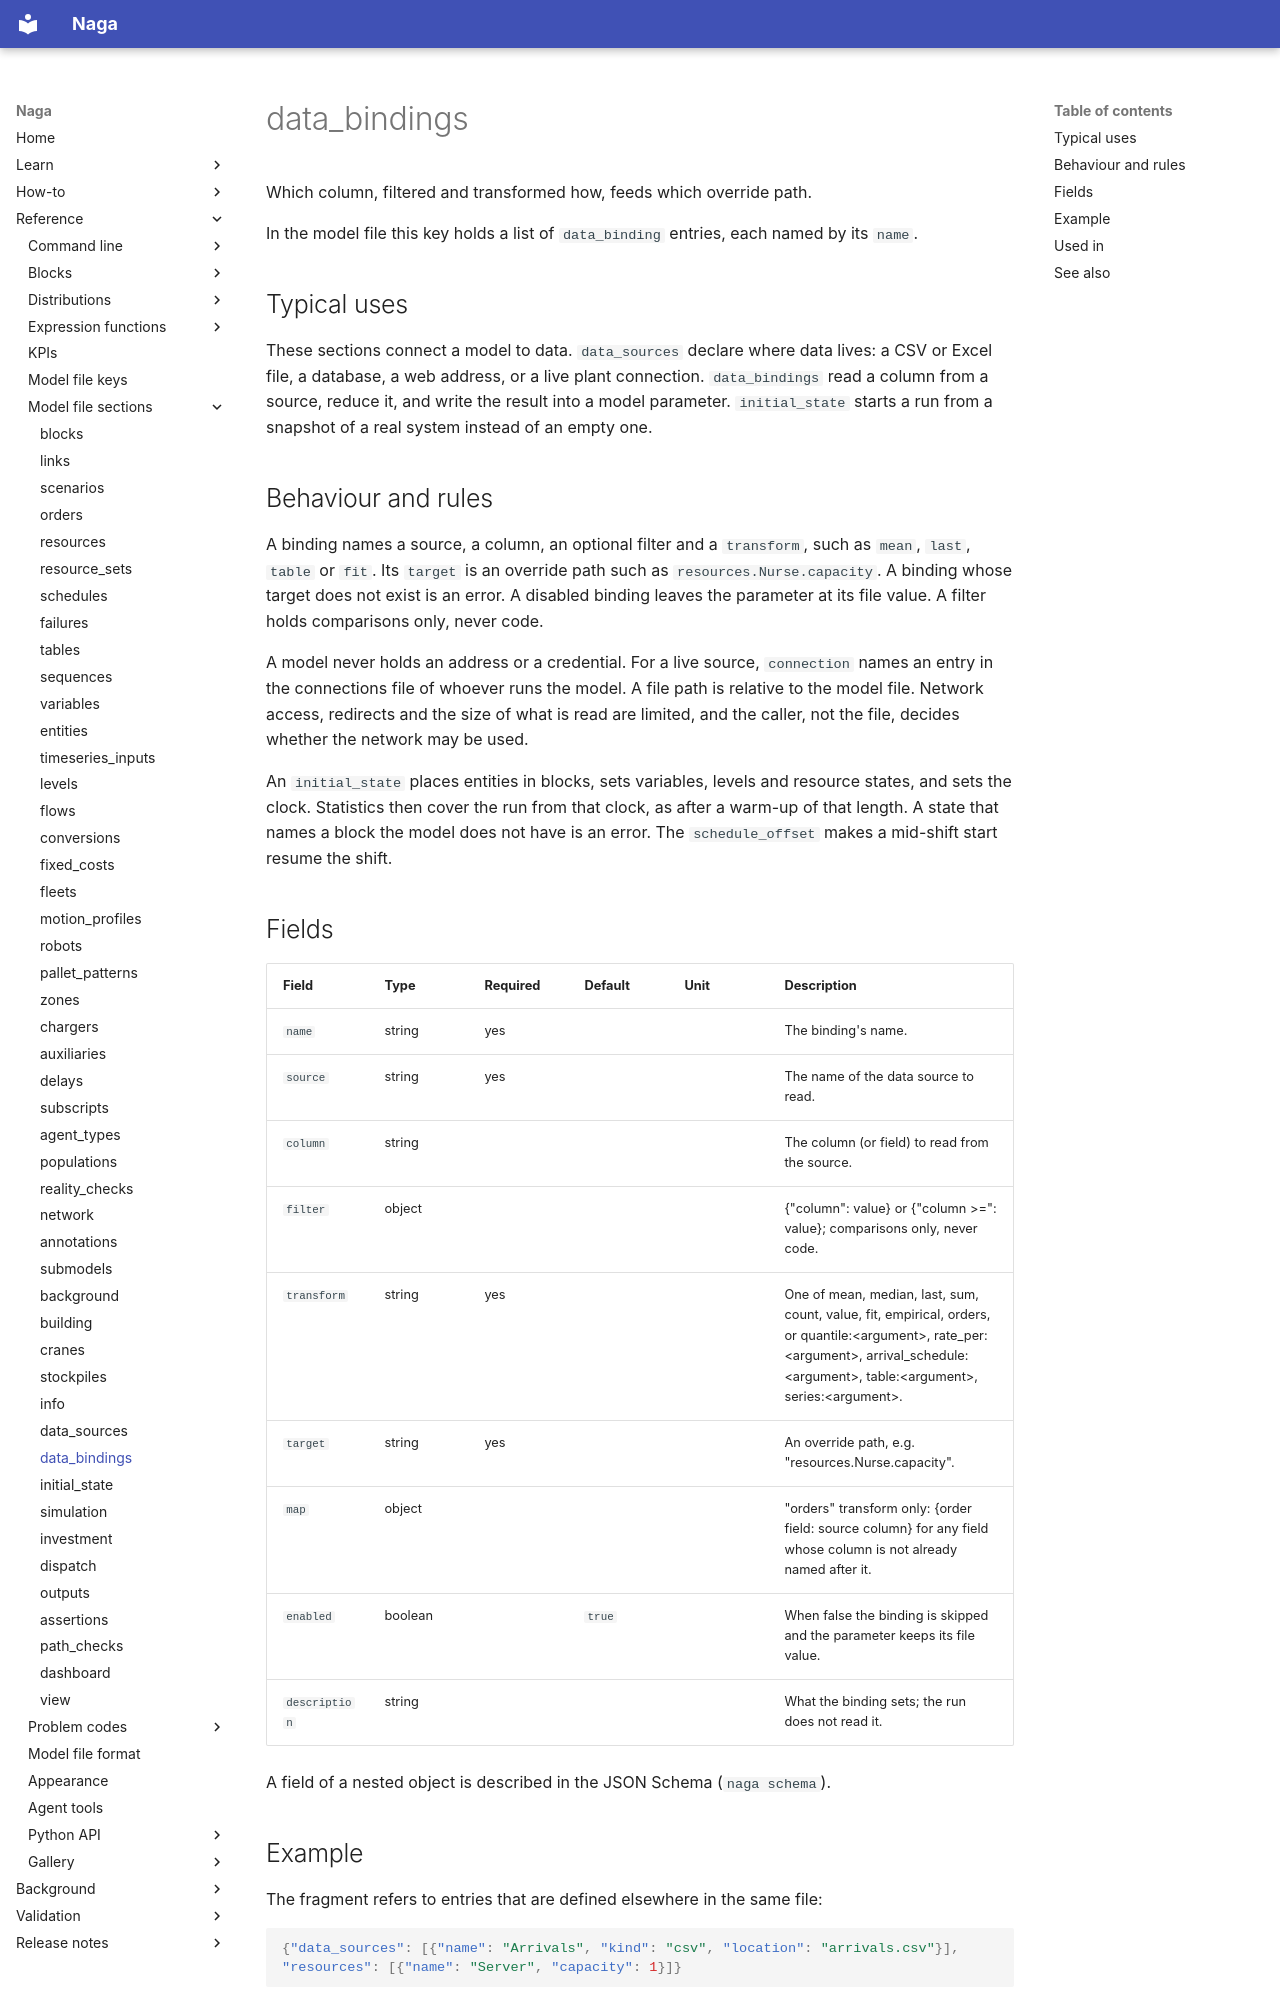

repository: TheMattHub/naga · page: reference/model-file/data_bindings.html · generator: mkdocs

<!-- GENERATED by tools/gen_engine_docs.py -- do not edit by hand. -->
<!-- Regenerate with: python tools/gen_engine_docs.py -->

# data_bindings

Which column, filtered and transformed how, feeds which override path.

In the model file this key holds a list of `data_binding` entries, each named by its `name`.

## Typical uses

These sections connect a model to data. `data_sources` declare where data lives: a CSV or Excel file, a database, a web address, or a live plant connection. `data_bindings` read a column from a source, reduce it, and write the result into a model parameter. `initial_state` starts a run from a snapshot of a real system instead of an empty one.

## Behaviour and rules

A binding names a source, a column, an optional filter and a `transform`, such as `mean`, `last`, `table` or `fit`. Its `target` is an override path such as `resources.Nurse.capacity`. A binding whose target does not exist is an error. A disabled binding leaves the parameter at its file value. A filter holds comparisons only, never code.

A model never holds an address or a credential. For a live source, `connection` names an entry in the connections file of whoever runs the model. A file path is relative to the model file. Network access, redirects and the size of what is read are limited, and the caller, not the file, decides whether the network may be used.

An `initial_state` places entities in blocks, sets variables, levels and resource states, and sets the clock. Statistics then cover the run from that clock, as after a warm-up of that length. A state that names a block the model does not have is an error. The `schedule_offset` makes a mid-shift start resume the shift.

## Fields

| Field | Type | Required | Default | Unit | Description |
|---|---|---|---|---|---|
| `name` | string | yes |  |  | The binding's name. |
| `source` | string | yes |  |  | The name of the data source to read. |
| `column` | string |  |  |  | The column (or field) to read from the source. |
| `filter` | object |  |  |  | {"column": value} or {"column &gt;=": value}; comparisons only, never code. |
| `transform` | string | yes |  |  | One of mean, median, last, sum, count, value, fit, empirical, orders, or quantile:&lt;argument&gt;, rate_per:&lt;argument&gt;, arrival_schedule:&lt;argument&gt;, table:&lt;argument&gt;, series:&lt;argument&gt;. |
| `target` | string | yes |  |  | An override path, e.g. "resources.Nurse.capacity". |
| `map` | object |  |  |  | "orders" transform only: {order field: source column} for any field whose column is not already named after it. |
| `enabled` | boolean |  | `true` |  | When false the binding is skipped and the parameter keeps its file value. |
| `description` | string |  |  |  | What the binding sets; the run does not read it. |

A field of a nested object is described in the JSON Schema (`naga schema`).
